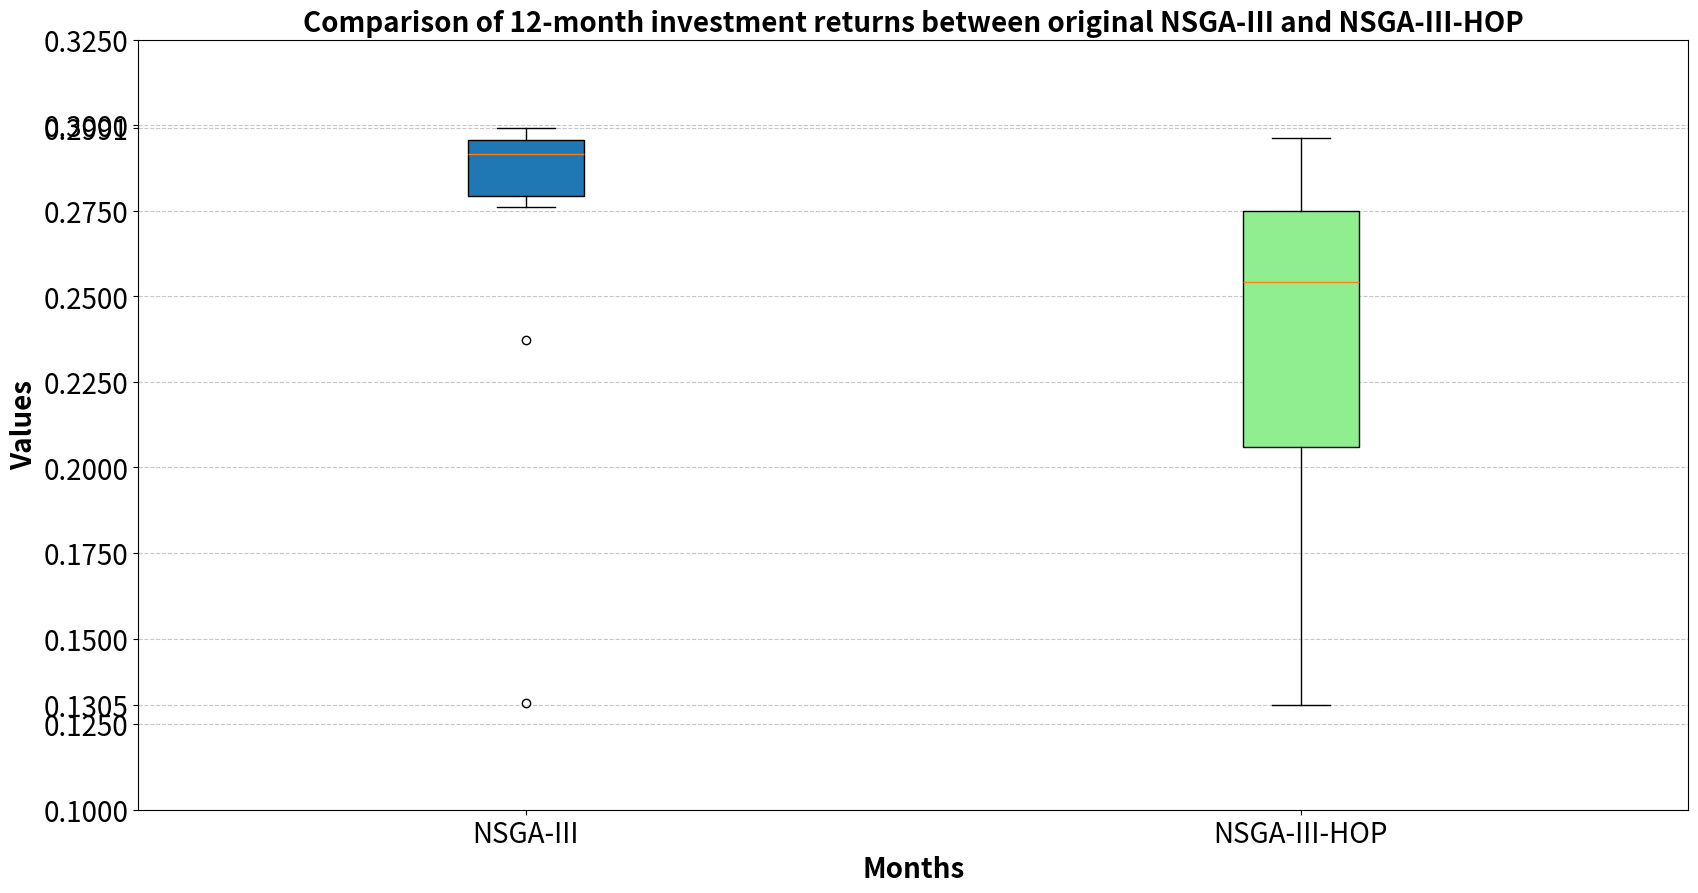

Here is the Python script that generated this plot:
import matplotlib.pyplot as plt
import pandas as pd
import numpy as np


title = 'Comparison of 12-month investment returns between original NSGA-III and NSGA-III-HOP'
data = {
    'NSGA-III': [0.2830699771319, 0.2945876112580, 0.2862585032739, 0.2953234537884, 0.2947644833541, 0.2931577721914, 0.2928360713971, 0.2977805674352, 0.2991261025856, 0.2796477667165, 0.2969142389917, 0.1312955210526, 0.2773281834585, 0.2965177492263, 0.2371295715973, 0.2905617346288, 0.2876729945130, 0.2760843453880, 0.2972363975206, 0.2780165561993],
    'NSGA-III-HOP': [0.2731321905440, 0.1305060748894, 0.2737019113705, 0.2789493405917, 0.1665656331398, 0.2380716437490, 0.2125696008018, 0.1475307594152, 0.2620937071234, 0.2818929713287, 0.2782570017785, 0.2260219340457, 0.2713028235863, 0.2341051770999, 0.1533213080745, 0.1863392002042, 0.2932702381460, 0.2962025882453, 0.2542960124920, 0.2539153691626]
}
# Convert to DataFrame
df = pd.DataFrame(data)

# Plot the box chart
plt.figure(figsize=(20, 10))
box = plt.boxplot([df[col] for col in df.columns], labels=df.columns, patch_artist=True)

# Define custom colors
colors = ['#1f77b4', 'lightgreen']
for patch, color in zip(box['boxes'], colors):
    patch.set_facecolor(color)

# Customizing the plot
plt.title(title, fontsize=20, fontweight='bold')
plt.xlabel('Months', fontsize=20, fontweight='bold')
plt.ylabel('Values', fontsize=20, fontweight='bold')

# Get the current y-axis ticks
default_ticks = plt.gca().get_yticks()
data_min = df.min().min()  # Global minimum value in the dataset
data_max = df.max().max()  # Global maximum value in the dataset
y_custom_ticks = [data_min, data_max]
y_new_ticks = sorted(set(default_ticks).union(y_custom_ticks))  # Combine and sort
plt.yticks(y_new_ticks, fontsize=20)  # Apply custom y-ticks

plt.xticks(fontsize=20)  # Set font size for x-axis labels
plt.grid(axis='y', linestyle='--', alpha=0.7)

# Show the plot
plt.show()